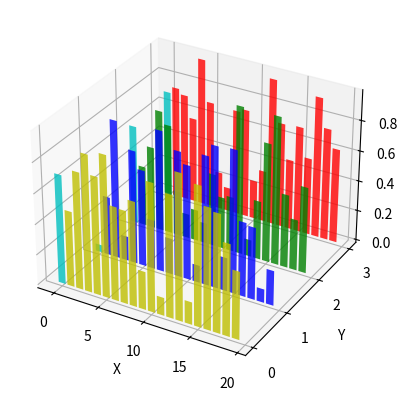

This figure's Python source:
"""
========================================
Create 2D bar graphs in different planes
========================================

Demonstrates making a 3D plot which has 2D bar graphs projected onto
planes y=0, y=1, etc.
"""

import matplotlib.pyplot as plt
import numpy as np

# Fixing random state for reproducibility
np.random.seed(19680801)


fig = plt.figure()
ax = fig.add_subplot(projection='3d')

colors = ['r', 'g', 'b', 'y']
yticks = [3, 2, 1, 0]
for c, k in zip(colors, yticks):
    # Generate the random data for the y=k 'layer'.
    xs = np.arange(20)
    ys = np.random.rand(20)

    # You can provide either a single color or an array with the same length as
    # xs and ys. To demonstrate this, we color the first bar of each set cyan.
    cs = [c] * len(xs)
    cs[0] = 'c'

    # Plot the bar graph given by xs and ys on the plane y=k with 80% opacity.
    ax.bar(xs, ys, zs=k, zdir='y', color=cs, alpha=0.8)

ax.set_xlabel('X')
ax.set_ylabel('Y')
ax.set_zlabel('Z')

# On the y axis let's only label the discrete values that we have data for.
ax.set_yticks(yticks)

plt.show()